Labelled photos from "split_dataset", an image-classification folder in naitripanchal/Rice_Crop_Disease_Detection_using_Hybrid_CNN-VIT_Aproach. The possible labels are: brown spot fungal disease, damaged by pests, downy mildew fungal disease, hispa pest damage, leaf streak bacterial disease, leaf blight bacterial disease, tungro viral disease.

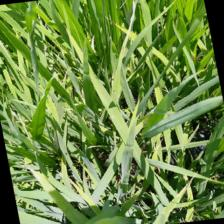
Label: tungro viral disease

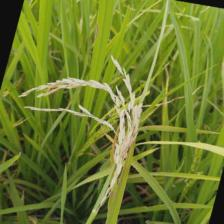
Label: damaged by pests

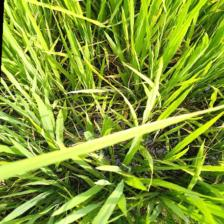
Label: leaf blight bacterial disease

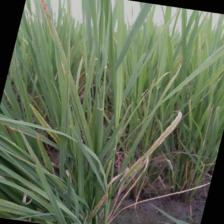
Label: downy mildew fungal disease

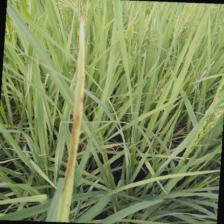
Label: brown spot fungal disease

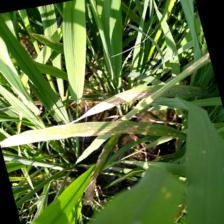
Label: leaf streak bacterial disease
